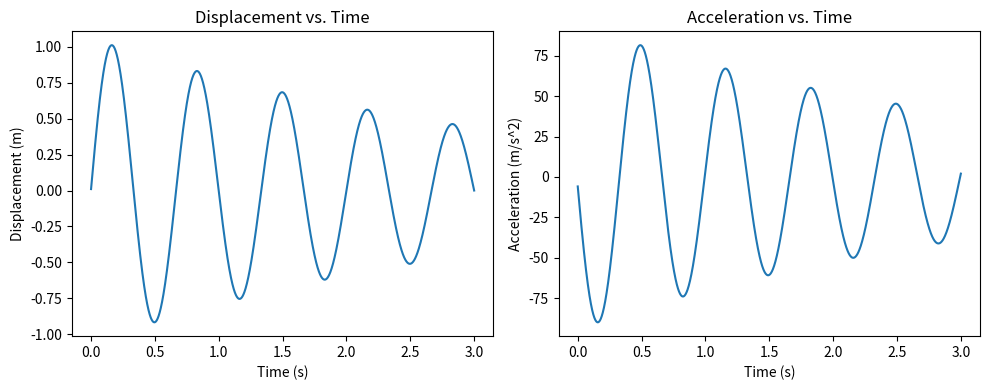

The matplotlib source for this figure:
"""
System design, simulation and optimization program for GISMO payload
Specifications:
 - Maximum G Force Experienced and/or Maximum Kinetic Energy
 - Maximum Displacement (Room for mass to move within the spring damper system)
 - Thrust 
 - c and K values for SMD system
 - Mass of payload
 - Mass of STEMnaut capsule
 - Drop height
 - Initial Velocity
 - Impact Velocity
 - Drag Coefficient of Nose Cone


 A successful design will include:
 - Maximum G Force under threshold
 - Displacement under threshold

 Deliverables:
 - Plot of Velocity (x) against Height (y)


 Base Equations and Relations

"""
from scipy.optimize import minimize
import numpy as np
import matplotlib.pyplot as plt

mass = 0.1  # kg
initial_position = 0  # m
initial_velocity = 10  # m/s
time_step = 0.001  # Time step for simulation (s)
total_time = 3.0  # Total simulation time (s)
desired_acceleration = 90
displacement_threshold = .2

def simulate_system_with_params(c, K):
    time = 0.0
    position = initial_position
    velocity = initial_velocity
    acceleration_list = []  # To store acceleration values
    position_list = []      # To store position values

    while time < total_time:
        # Calculate acceleration (from Newton's second law)
        acceleration = (-c * velocity - K * position) / mass
        
        # Update velocity and position using the Euler method
        velocity += acceleration * time_step
        position += velocity * time_step

        # Store acceleration and position values
        acceleration_list.append(acceleration)
        position_list.append(position)

        # Update time
        time += time_step

    return position_list, acceleration_list 

# Define the objective function (e.g., a simple quadratic function)
def spring_mass_damper_simulation(x):
    # Initialize variables
    damping_coefficient = x[0]   # Ns/m
    spring_constant = x[1] # N/m
    time = 0.0
    position = initial_position
    velocity = initial_velocity
    max_acceleration = 0.0
    
    while time < total_time:
        # Calculate acceleration (from Newton's second law)
        acceleration = (-damping_coefficient * velocity - spring_constant * position) / mass
        
        # Update velocity and position using the Euler method
        velocity += acceleration * time_step
        position += velocity * time_step
        
        # Update time
        time += time_step
        
        # Update maximum acceleration if needed
        max_acceleration = max(max_acceleration, abs(acceleration))
    
    return np.abs((desired_acceleration - max_acceleration))

def displacement_constraint(x):
    damping_coefficient = x[0]
    spring_constant = x[1]
    
    time = 0.0
    position = initial_position
    velocity = initial_velocity

    while time < total_time:
        # Calculate acceleration (from Newton's second law)
        acceleration = (-damping_coefficient * velocity - spring_constant * position) / mass

        # Update velocity and position using the Euler method
        velocity += acceleration * time_step
        position += velocity * time_step

        # Update time
        time += time_step

    return position # Ensure position is below the threshold

# Define constraints
constraints = [{'type': 'eq', 'fun': displacement_constraint}]


# Initial guess and bounds
initial_guess = [0.1, 10.0]  # Adjust these based on your knowledge
bounds = [(0, None), (0, None)]  # Non-negative values for damping and spring constant

# Choose an optimization method (e.g., SLSQP)
result = minimize(spring_mass_damper_simulation, initial_guess, method='SLSQP', bounds=bounds, constraints=constraints)



# Extract the results
optimized_params = result.x
minimum_value = result.fun
success = result.success

print("Optimized c:", optimized_params[0])
print("Optimized K:", optimized_params[1])
print("Minimum Value:", minimum_value)
print("Success:", success)

# Use the optimized c and K values
optimal_c = optimized_params[0]
optimal_K = optimized_params[1]

# Simulate the system with optimized c and K values
displacement, acceleration = simulate_system_with_params(optimal_c, optimal_K)

# Plot displacement vs. time
plt.figure(figsize=(10, 4))
plt.subplot(1, 2, 1)
time_values = np.arange(0, total_time + time_step, time_step)  # Include the endpoint
plt.plot(time_values, displacement)
plt.xlabel('Time (s)')
plt.ylabel('Displacement (m)')
plt.title('Displacement vs. Time')

# Plot acceleration vs. time
plt.subplot(1, 2, 2)
plt.plot(time_values, acceleration)
plt.xlabel('Time (s)')
plt.ylabel('Acceleration (m/s^2)')
plt.title('Acceleration vs. Time')

plt.tight_layout()
plt.show()
